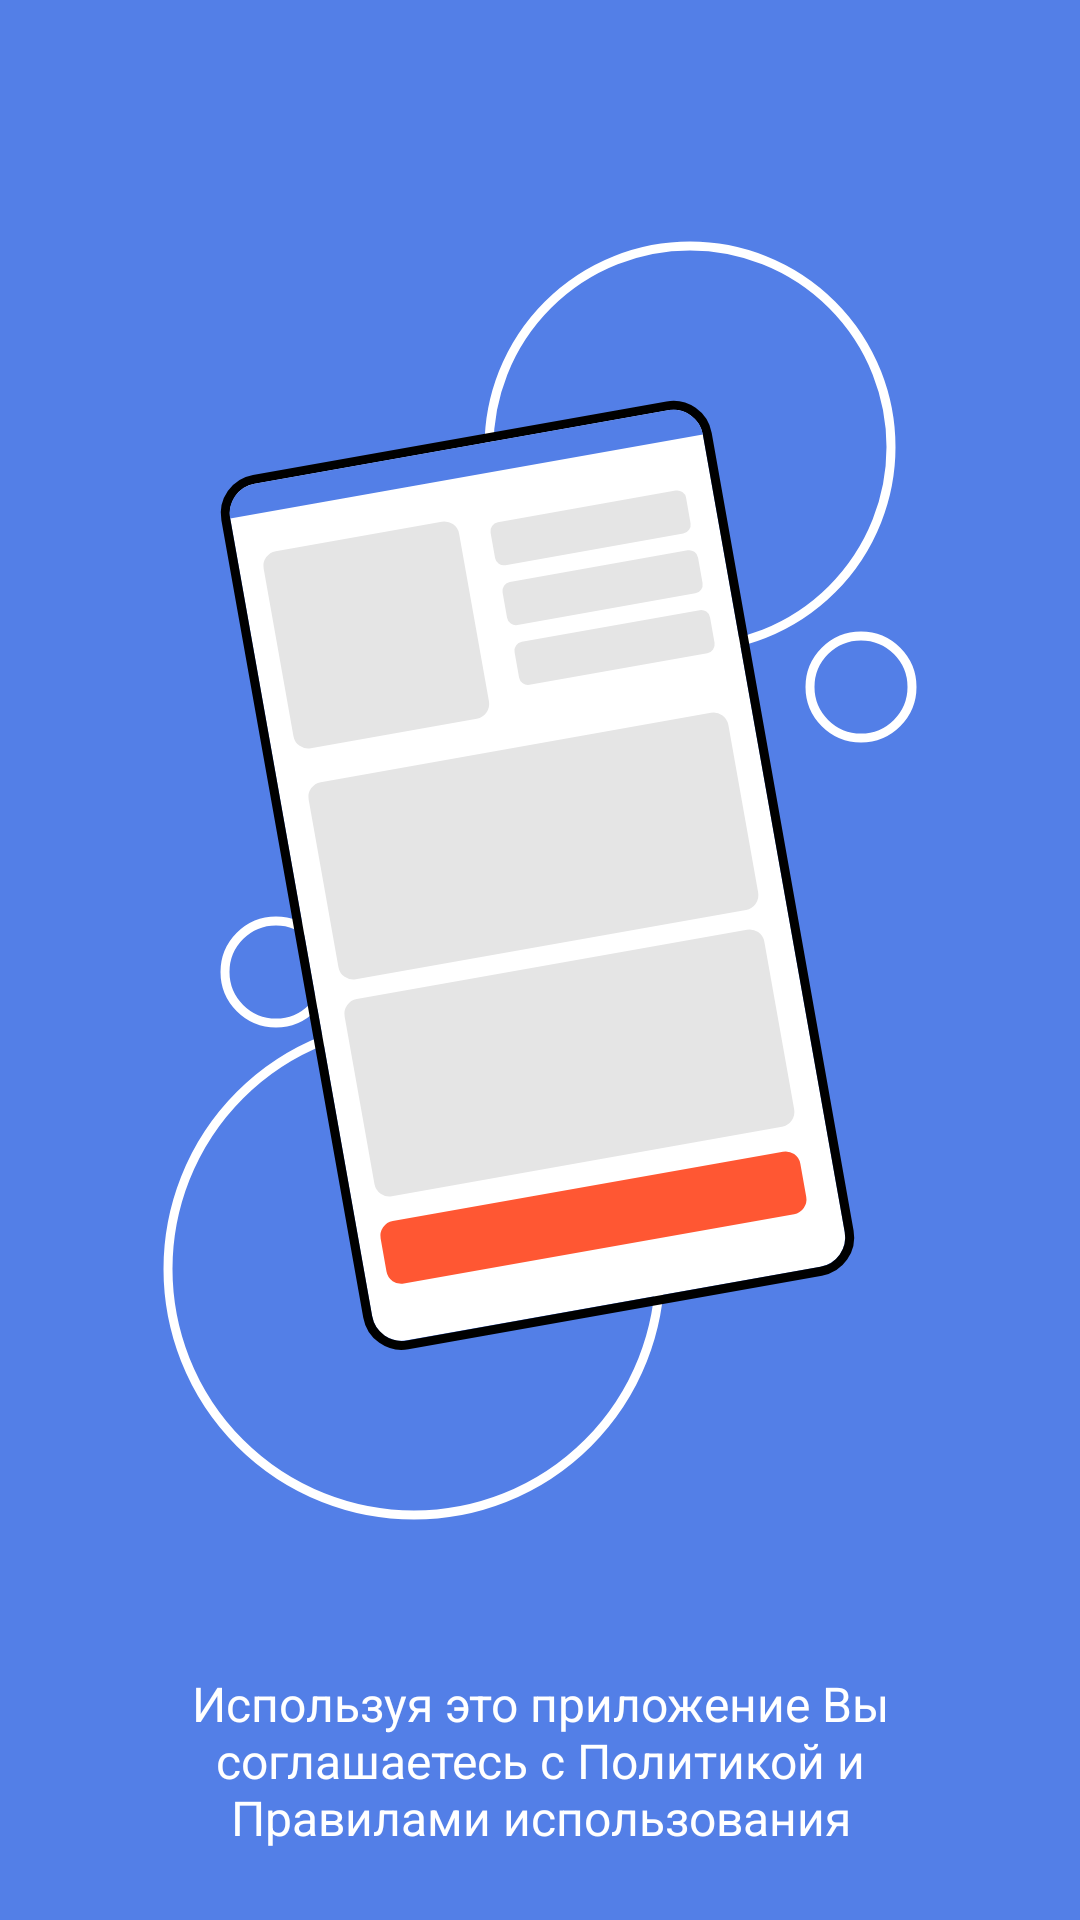

This screen was rendered from an Android layout file. Write that file and the resources it references.
<!-- AndroidManifest.xml: application theme Theme.App.Jobana -->
<!-- res/layout/fragment_finish.xml -->
<?xml version="1.0" encoding="utf-8"?>
<androidx.appcompat.widget.LinearLayoutCompat xmlns:android="http://schemas.android.com/apk/res/android"
    xmlns:tools="http://schemas.android.com/tools"
    xmlns:app="http://schemas.android.com/apk/res-auto"
    android:layout_width="match_parent"
    android:layout_height="match_parent"
    android:orientation="vertical"
    android:background="@color/blue_oyster_cult"
    android:paddingHorizontal="30dp"
    tools:context=".ui.onboarding.FinishFragment">

    <androidx.appcompat.widget.AppCompatImageView
        android:id="@+id/finish_image"
        android:layout_width="wrap_content"
        android:layout_height="wrap_content"
        android:layout_gravity="center"
        app:srcCompat="@drawable/finish_image"
        android:layout_marginTop="80dp"
        />

    <androidx.appcompat.widget.AppCompatTextView
        android:layout_width="wrap_content"
        android:layout_height="wrap_content"
        android:layout_marginTop="50dp"
        android:text="@string/finish_description"
        android:gravity="center"
        android:textSize="16sp"
        android:textColor="@color/white"
        android:layout_gravity="center"/>

    <com.google.android.material.button.MaterialButton
        android:id="@+id/btn_finish"
        android:layout_marginTop="20dp"
        android:layout_width="150dp"
        android:layout_height="60dp"
        android:textSize="20sp"
        android:backgroundTint="?attr/accentColor"
        android:text="@string/start"
        android:layout_gravity="center"/>

</androidx.appcompat.widget.LinearLayoutCompat>
<!-- resources referenced by this layout -->
<resources>
  <color name="blue_oyster_cult">#537FE7</color>
  <color name="white">#FFFFFFFF</color>
  <!-- drawable finish_image: vector/xml drawable (drawable, 3600 chars, omitted) -->
  <string name="finish_description">Используя это приложение Вы соглашаетесь с Политикой и Правилами использования</string>
  <string name="start">Начать</string>
  <style name="Theme.App.Jobana" parent="Theme.MaterialComponents.DayNight.NoActionBar">
          
          <item name="colorPrimary">@color/blue_oyster_cult</item>
          <item name="colorPrimaryVariant">@color/purple_700</item>
          <item name="colorOnPrimary">@color/white</item>
          
          <item name="colorSecondary">@color/teal_200</item>
          <item name="colorSecondaryVariant">@color/teal_700</item>
          <item name="colorOnSecondary">@color/black</item>
          
          <item name="android:statusBarColor">@color/blue_oyster_cult</item>
          
          <item name="inputTextIcon">@color/spanish_grey</item>
          <item name="inputTextStroke">@color/snowflake</item>
          <item name="primaryTextColor">@color/chimney_sweep</item>
          <item name="accentColor">@color/poppy_surprise</item>
      </style>
  <color name="purple_700">#FF3700B3</color>
  <color name="teal_200">#FF03DAC5</color>
  <color name="teal_700">#FF018786</color>
  <color name="black">#FF000000</color>
  <color name="spanish_grey">#979797</color>
  <color name="snowflake">#F0F0F0</color>
  <color name="chimney_sweep">#263238</color>
  <color name="poppy_surprise">#FF5733</color>
</resources>
